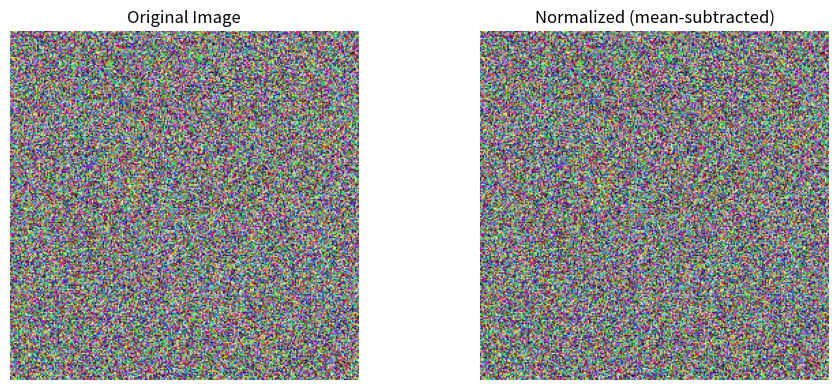

Generate this figure with matplotlib:
#real-world use cases of NumPy broadcasting — where it saves time, memory, and code.

#✅ 1. Image Processing: Subtracting the Mean Color

from PIL import Image
import numpy as np

import numpy as np
import matplotlib.pyplot as plt

# Create a random RGB image (values 0–255)
image = np.random.randint(0, 256, size=(256, 256, 3), dtype=np.uint8)

# Compute mean color
mean_color = np.mean(image, axis=(0, 1))

# Normalize image by subtracting mean color (broadcasting)
normalized = image.astype(np.float32) - mean_color

# Rescale normalized image back to 0–255 for display
normalized_rescaled = np.clip(normalized + 127, 0, 255).astype(np.uint8)

# Plot before and after
plt.figure(figsize=(10, 4))

plt.subplot(1, 2, 1)
plt.title("Original Image")
plt.imshow(image)
plt.axis('off')

plt.subplot(1, 2, 2)
plt.title("Normalized (mean-subtracted)")
plt.imshow(normalized_rescaled)
plt.axis('off')

plt.tight_layout()
plt.show()
